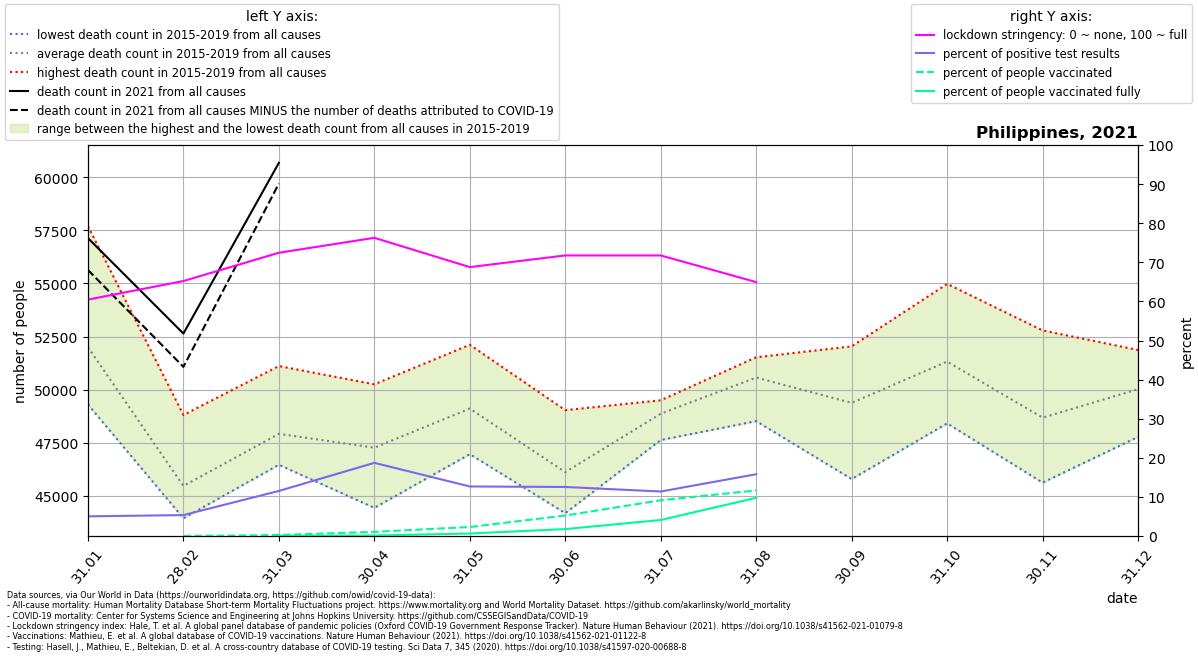

Source data for this figure (header and first rows):
location, date, time, time_unit, deaths_2010_all_ages, deaths_2011_all_ages, deaths_2012_all_ages, deaths_2013_all_ages, deaths_2014_all_ages, deaths_2015_all_ages, deaths_2016_all_ages, deaths_2017_all_ages, deaths_2018_all_ages, deaths_2019_all_ages, deaths_2020_all_ages, deaths_2021_all_ages, new_deaths, new_cases_smoothed, new_tests_smoothed, stringency_index, people_vaccinated, people_fully_vaccinated, population, positive_test_percent
Philippines, 2021-01-31, 1, monthly, , , , , , 50381, 49293, 50476, 52126, 57701, 53506, 57140, 1505, 1587, 31512, 60.47, , , 109581085, 5.037
Philippines, 2021-02-28, 2, monthly, , , , , , 44540, 43931, 44765, 45236, 48798, 46264, 52638, 1569, 1764, 32931, 65.21, 0.0, , 109581085, 5.355
Philippines, 2021-03-31, 3, monthly, , , , , , 46452, 46493, 47136, 48366, 51109, 46003, 60689, 979.0, 4909, 42575, 72.45, 279783, 1344, 109581085, 11.53
Philippines, 2021-04-30, 4, monthly, , , , , , 44421, 47511, 46487, 47626, 50247, 44777, , 3937, 9729, 51976, 76.27, 1167104, 146674, 109581085, 18.72
Philippines, 2021-05-31, 5, monthly, , , , , , 46953, 48648, 48141, 49662, 52108, 50257, , 3732, 6309, 49776, 68.78, 2534926, 699510, 109581085, 12.68
Philippines, 2021-06-30, 6, monthly, , , , , , 44172, 44862, 46118, 46353, 49028, 48494, , 3696, 6260, 49890, 71.76, 5745019, 1950519, 109581085, 12.55
Philippines, 2021-07-31, 7, monthly, , , , , , 47618, 48848, 48913, 49424, 49494, 54427, , 3227, 5520, 48476, 71.76, 10019410, 4494417, 109581085, 11.39
Philippines, 2021-08-31, 8, monthly, , , , , , 48511, 51521, 51154, 51375, 50265, 56843, , 1650, 8376, 52987, 64.94, 12791124, 10710841, 109581085, 15.81
Philippines, 2021-09-30, 9, monthly, , , , , , 45777, 51728, 47870, 49444, 52035, 53968, , , , , , , , , 
Philippines, 2021-10-31, 10, monthly, , , , , , 48404, 52357, 49922, 50917, 54980, 54211, , , , , , , , , 
Philippines, 2021-11-30, 11, monthly, , , , , , 45610, 48015, 48225, 48736, 52787, 51581, , , , , , , , , 
Philippines, 2021-12-31, 12, monthly, , , , , , 47766, 48976, 50030, 51444, 51862, 53769, , , , , , , , , 
